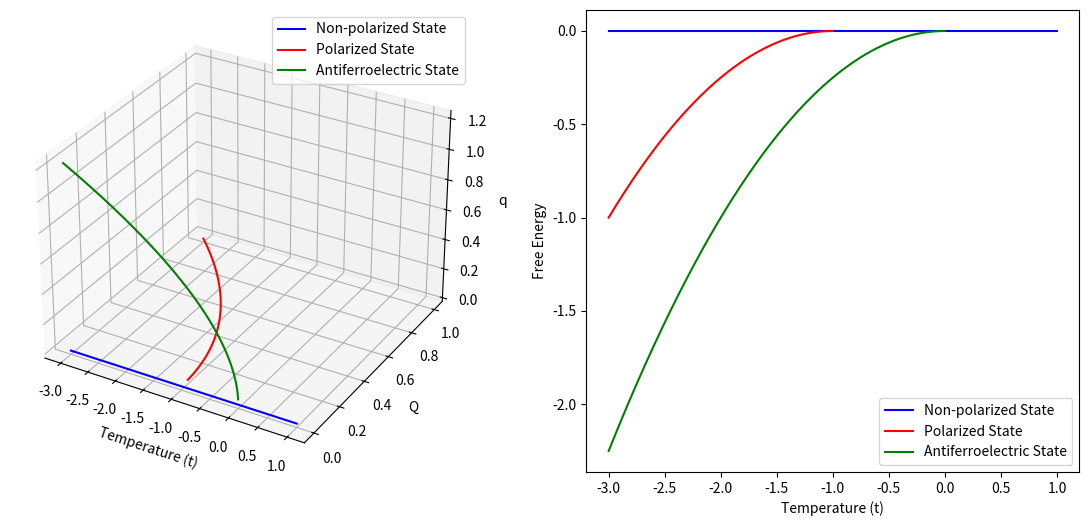

The script that saved this image:
#図より反分極状態は分極状態よりも常に安定していることがわかる（エネルギーが小さいから）

import numpy as np
import matplotlib.pyplot as plt
from mpl_toolkits.mplot3d import Axes3D

# 自由エネルギー関数の定義
def free_energy(Q, q, t):
    return (1 + t) * Q**2 + t * q**2 + Q**4 + q**4 + 6 * Q**2 * q**2

# 温度範囲の設定
t_values = np.linspace(-3.0, 1.0, 400)

# 各状態に対するQ, qの計算
Q_para = np.zeros_like(t_values)  # 非分極状態
q_para = np.zeros_like(t_values)

Q_ferro = np.sqrt(-(1 + t_values) / 2)  # 分極状態
q_ferro = np.zeros_like(t_values)

Q_antiferro = np.zeros_like(t_values)  # 反分極状態
q_antiferro = np.sqrt(-t_values / 2)

# 自由エネルギーの計算
F_para = free_energy(Q_para, q_para, t_values)
F_ferro = free_energy(Q_ferro, q_ferro, t_values)
F_antiferro = free_energy(Q_antiferro, q_antiferro, t_values)

# 3Dプロットの作成
fig = plt.figure(figsize=(14, 6))
ax = fig.add_subplot(121, projection='3d')

# 非分極状態のプロット
ax.plot(t_values, Q_para, q_para, label='Non-polarized State', color='blue')

# 分極状態のプロット
ax.plot(t_values[t_values < -1], Q_ferro[t_values < -1], q_ferro[t_values < -1], label='Polarized State', color='red')

# 反分極状態のプロット
ax.plot(t_values[t_values < 0], Q_antiferro[t_values < 0], q_antiferro[t_values < 0], label='Antiferroelectric State', color='green')

ax.set_xlabel('Temperature (t)')
ax.set_ylabel('Q')
ax.set_zlabel('q')
ax.legend()

# 自由エネルギーのプロット
ax2 = fig.add_subplot(122)
ax2.plot(t_values, F_para, label='Non-polarized State', color='blue')
ax2.plot(t_values[t_values < -1], F_ferro[t_values < -1], label='Polarized State', color='red')
ax2.plot(t_values[t_values < 0], F_antiferro[t_values < 0], label='Antiferroelectric State', color='green')
ax2.set_xlabel('Temperature (t)')
ax2.set_ylabel('Free Energy')
ax2.legend()

plt.show()